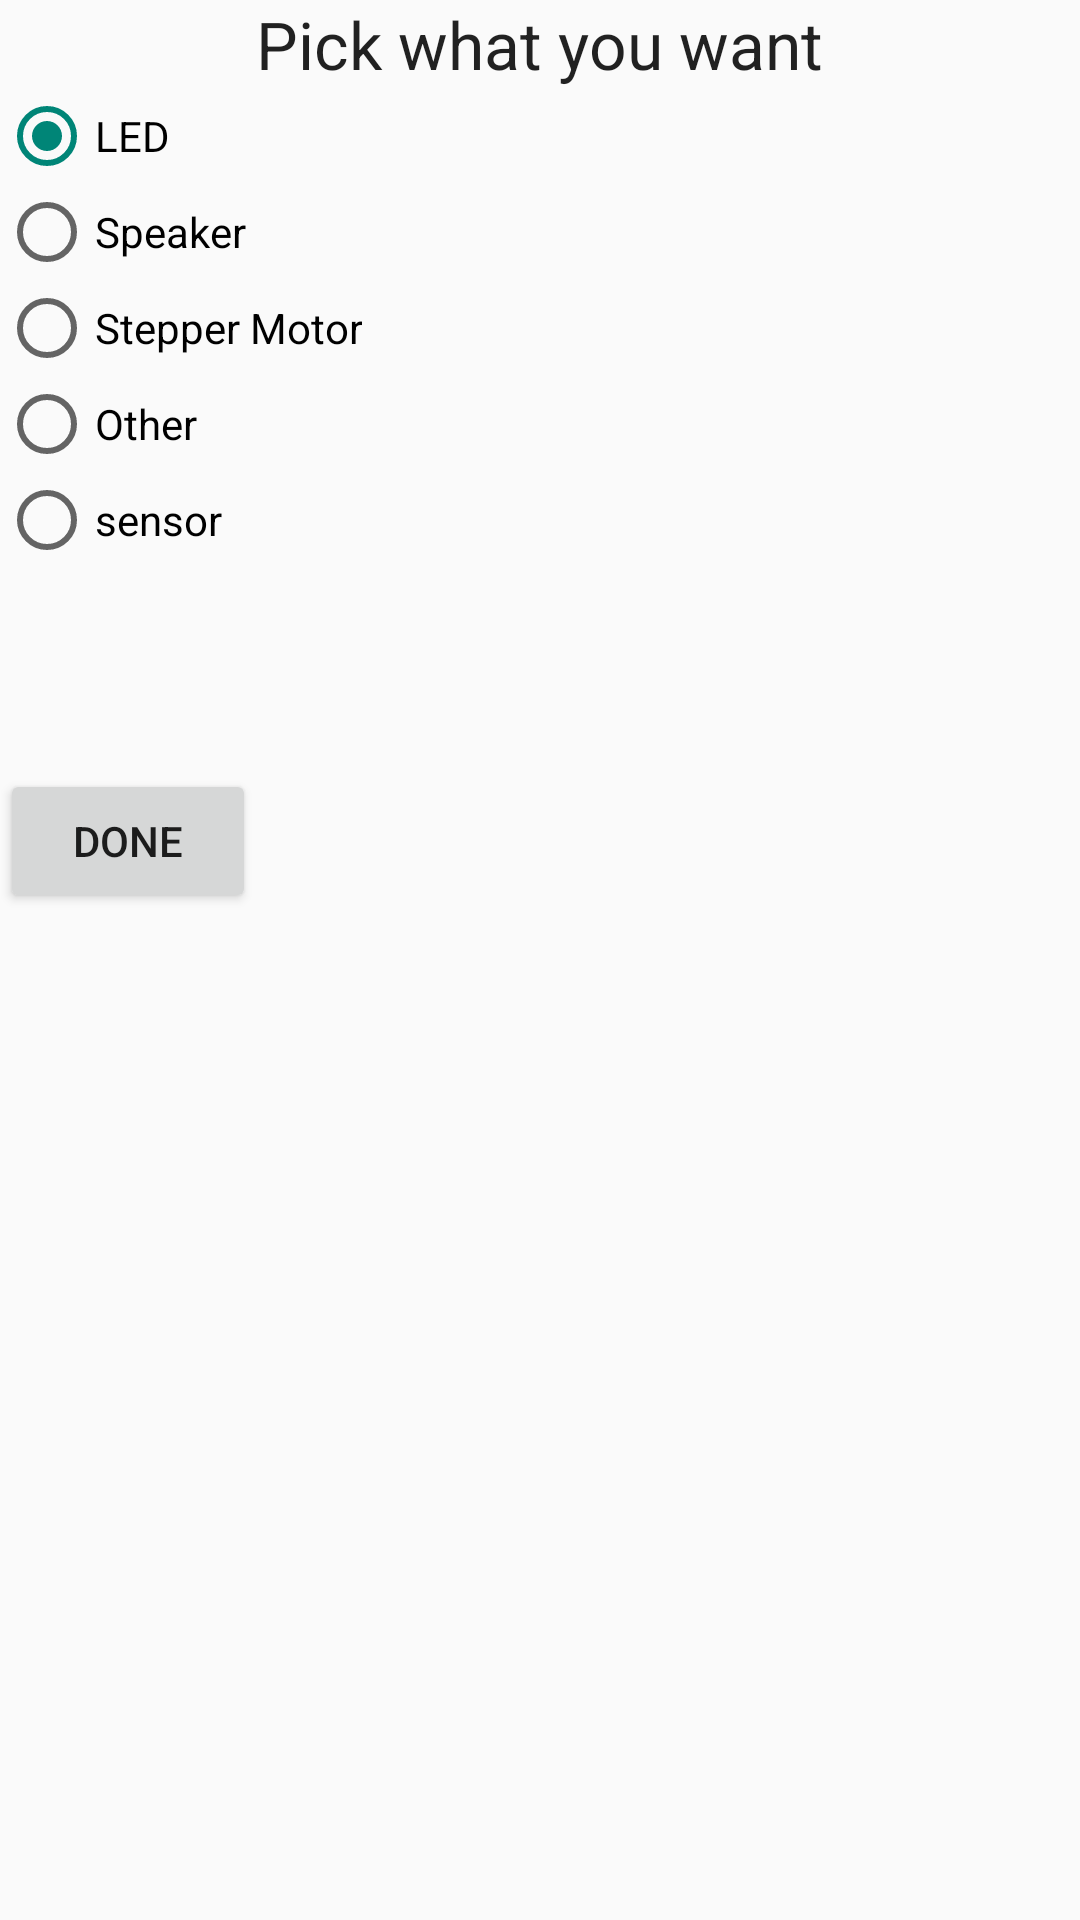

This screen was rendered from an Android layout file. Write that file and the resources it references.
<!-- AndroidManifest.xml: application theme AppTheme -->
<!-- res/layout/selections.xml -->
<?xml version="1.0" encoding="utf-8"?>
<RelativeLayout xmlns:android="http://schemas.android.com/apk/res/android"
    xmlns:android1="http://schemas.android.com/apk/res/android"
    android1:id="@+id/RelativeLayout1"
    android:layout_width="match_parent"
    android:layout_height="match_parent"
    android:orientation="vertical" >

    

    <RadioGroup
        android1:id="@+id/radioGroup1"
        android1:layout_width="wrap_content"
        android1:layout_height="wrap_content"
        android1:layout_alignParentLeft="true"
        android1:layout_below="@+id/textView2"
        android1:orientation="vertical"
        android1:paddingLeft="@dimen/activity_horizontal_margin"
        android1:paddingRight="@dimen/activity_horizontal_margin" >

        <RadioButton
            android1:id="@+id/radio_LED"
            android1:layout_width="wrap_content"
            android1:layout_height="wrap_content"
            android1:checked="true"
            android1:onClick="selecting"
            android1:text="LED" />

        <RadioButton
            android1:id="@+id/radio_speaker"
            android1:layout_width="wrap_content"
            android1:layout_height="wrap_content"
            android1:onClick="selecting"
            android1:text="Speaker" />

        <RadioButton
            android1:id="@+id/radio_SMotor"
            android1:layout_width="wrap_content"
            android1:layout_height="wrap_content"
            android1:onClick="selecting"
            android1:text="Stepper Motor" />

        <RadioButton
            android1:id="@+id/radio_other"
            android1:layout_width="wrap_content"
            android1:layout_height="wrap_content"
            android1:onClick="selecting"
            android1:text="Other" />

        <RadioButton
            android1:id="@+id/radio_sensor"
            android1:layout_width="wrap_content"
            android1:layout_height="wrap_content"
            android1:onClick="selecting"
            android1:text="sensor" />
    </RadioGroup>

    <TextView
        android1:id="@+id/textView2"
        android1:layout_width="wrap_content"
        android1:layout_height="wrap_content"
        android1:layout_alignParentTop="true"
        android1:layout_centerHorizontal="true"
        android1:text="Pick what you want"
        android1:textAppearance="?android:attr/textAppearanceLarge" />

    <Button
        android1:id="@+id/button1"
        android1:layout_width="wrap_content"
        android1:layout_height="wrap_content"
        android1:layout_below="@+id/radioGroup1"
        android1:layout_marginTop="67dp"
        android1:layout_toLeftOf="@+id/textView2"
        android1:text="Done" />

</RelativeLayout>
<!-- resources referenced by this layout -->
<resources>
  <style name="AppTheme" parent="AppBaseTheme"> 
      
          
      </style>
  <style name="AppBaseTheme" parent="Theme.AppCompat.Light">
       
      
          
      </style>
</resources>
